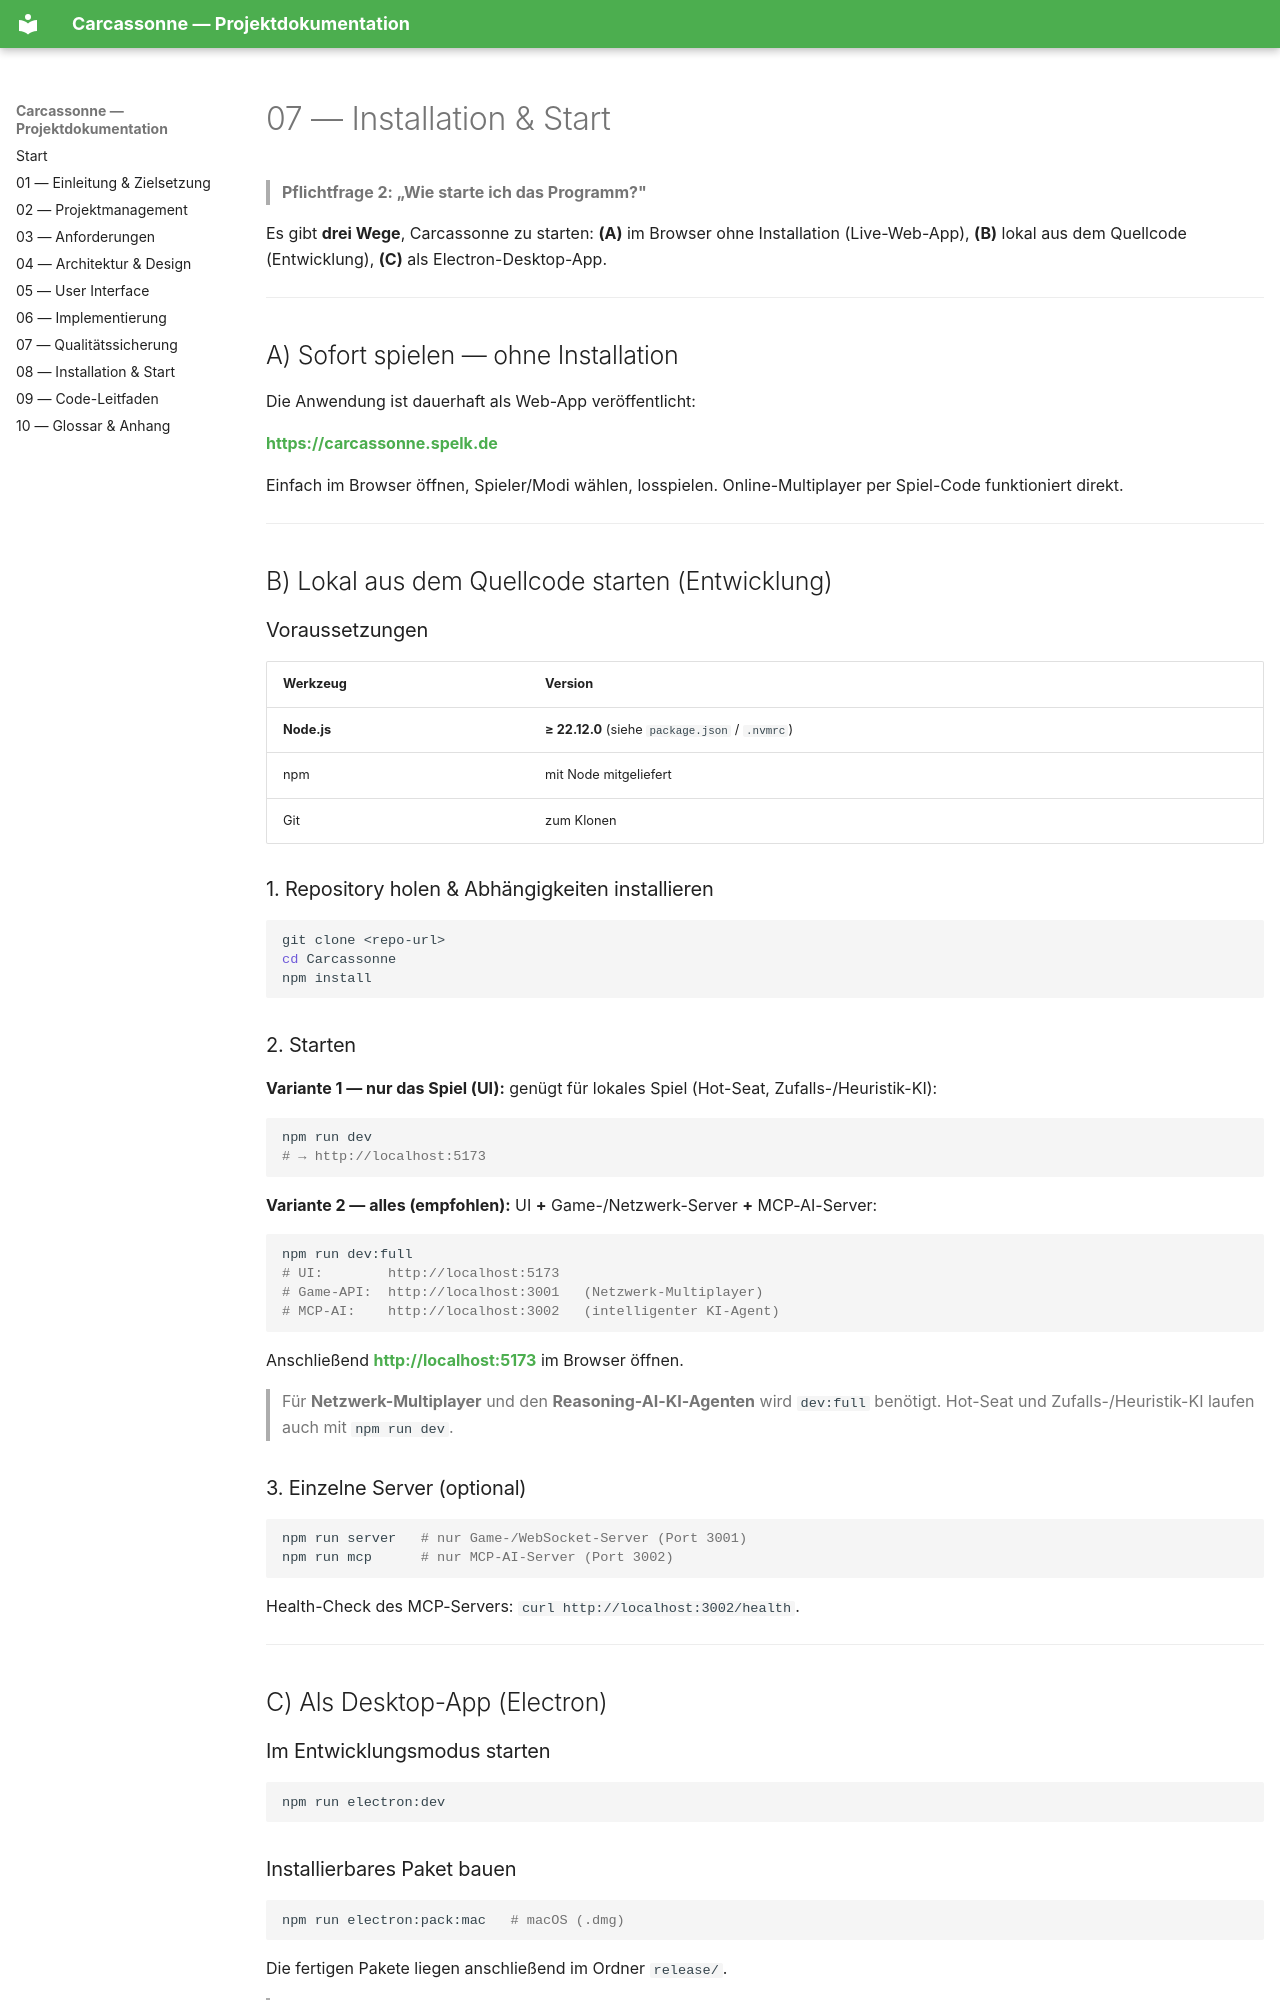

repository: keanufuchs/Carcassonne · page: 07_installation-start/index.html · generator: mkdocs

# 07 — Installation & Start

> **Pflichtfrage 2: „Wie starte ich das Programm?"**

Es gibt **drei Wege**, Carcassonne zu starten:
**(A)** im Browser ohne Installation (Live-Web-App), **(B)** lokal aus dem Quellcode
(Entwicklung), **(C)** als Electron-Desktop-App.

---

## A) Sofort spielen — ohne Installation

Die Anwendung ist dauerhaft als Web-App veröffentlicht:

**[https://carcassonne.spelk.de](https://carcassonne.spelk.de)**

Einfach im Browser öffnen, Spieler/Modi wählen, losspielen. Online-Multiplayer per
Spiel-Code funktioniert direkt.

---

## B) Lokal aus dem Quellcode starten (Entwicklung)

### Voraussetzungen

| Werkzeug | Version |
|----------|---------|
| **Node.js** | **≥ 22.12.0** (siehe `package.json` / `.nvmrc`) |
| npm | mit Node mitgeliefert |
| Git | zum Klonen |

### 1. Repository holen & Abhängigkeiten installieren

```bash
git clone <repo-url>
cd Carcassonne
npm install
```

### 2. Starten

**Variante 1 — nur das Spiel (UI):** genügt für lokales Spiel (Hot-Seat, Zufalls-/Heuristik-KI):

```bash
npm run dev
# → http://localhost:5173
```

**Variante 2 — alles (empfohlen):** UI **+** Game-/Netzwerk-Server **+** MCP-AI-Server:

```bash
npm run dev:full
# UI:        http://localhost:5173
# Game-API:  http://localhost:3001   (Netzwerk-Multiplayer)
# MCP-AI:    http://localhost:3002   (intelligenter KI-Agent)
```

Anschließend **[http://localhost:5173](http://localhost:5173)** im Browser öffnen.

> Für **Netzwerk-Multiplayer** und den **Reasoning-AI-KI-Agenten** wird
> `dev:full` benötigt. Hot-Seat und Zufalls-/Heuristik-KI laufen auch mit `npm run dev`.

### 3. Einzelne Server (optional)

```bash
npm run server   # nur Game-/WebSocket-Server (Port 3001)
npm run mcp      # nur MCP-AI-Server (Port 3002)
```

Health-Check des MCP-Servers: `curl http://localhost:3002/health`.

---

## C) Als Desktop-App (Electron)

### Im Entwicklungsmodus starten

```bash
npm run electron:dev
```

### Installierbares Paket bauen

```bash
npm run electron:pack:mac   # macOS (.dmg)
```

Die fertigen Pakete liegen anschließend im Ordner `release/`.

> **Hinweis:** Die Desktop-App lädt die produktive Web-App (`carcassonne.spelk.de`) in
> einem nativen Fenster. Sie ist damit immer auf dem aktuellen Stand und benötigt keinen
> lokal laufenden Server.

---
